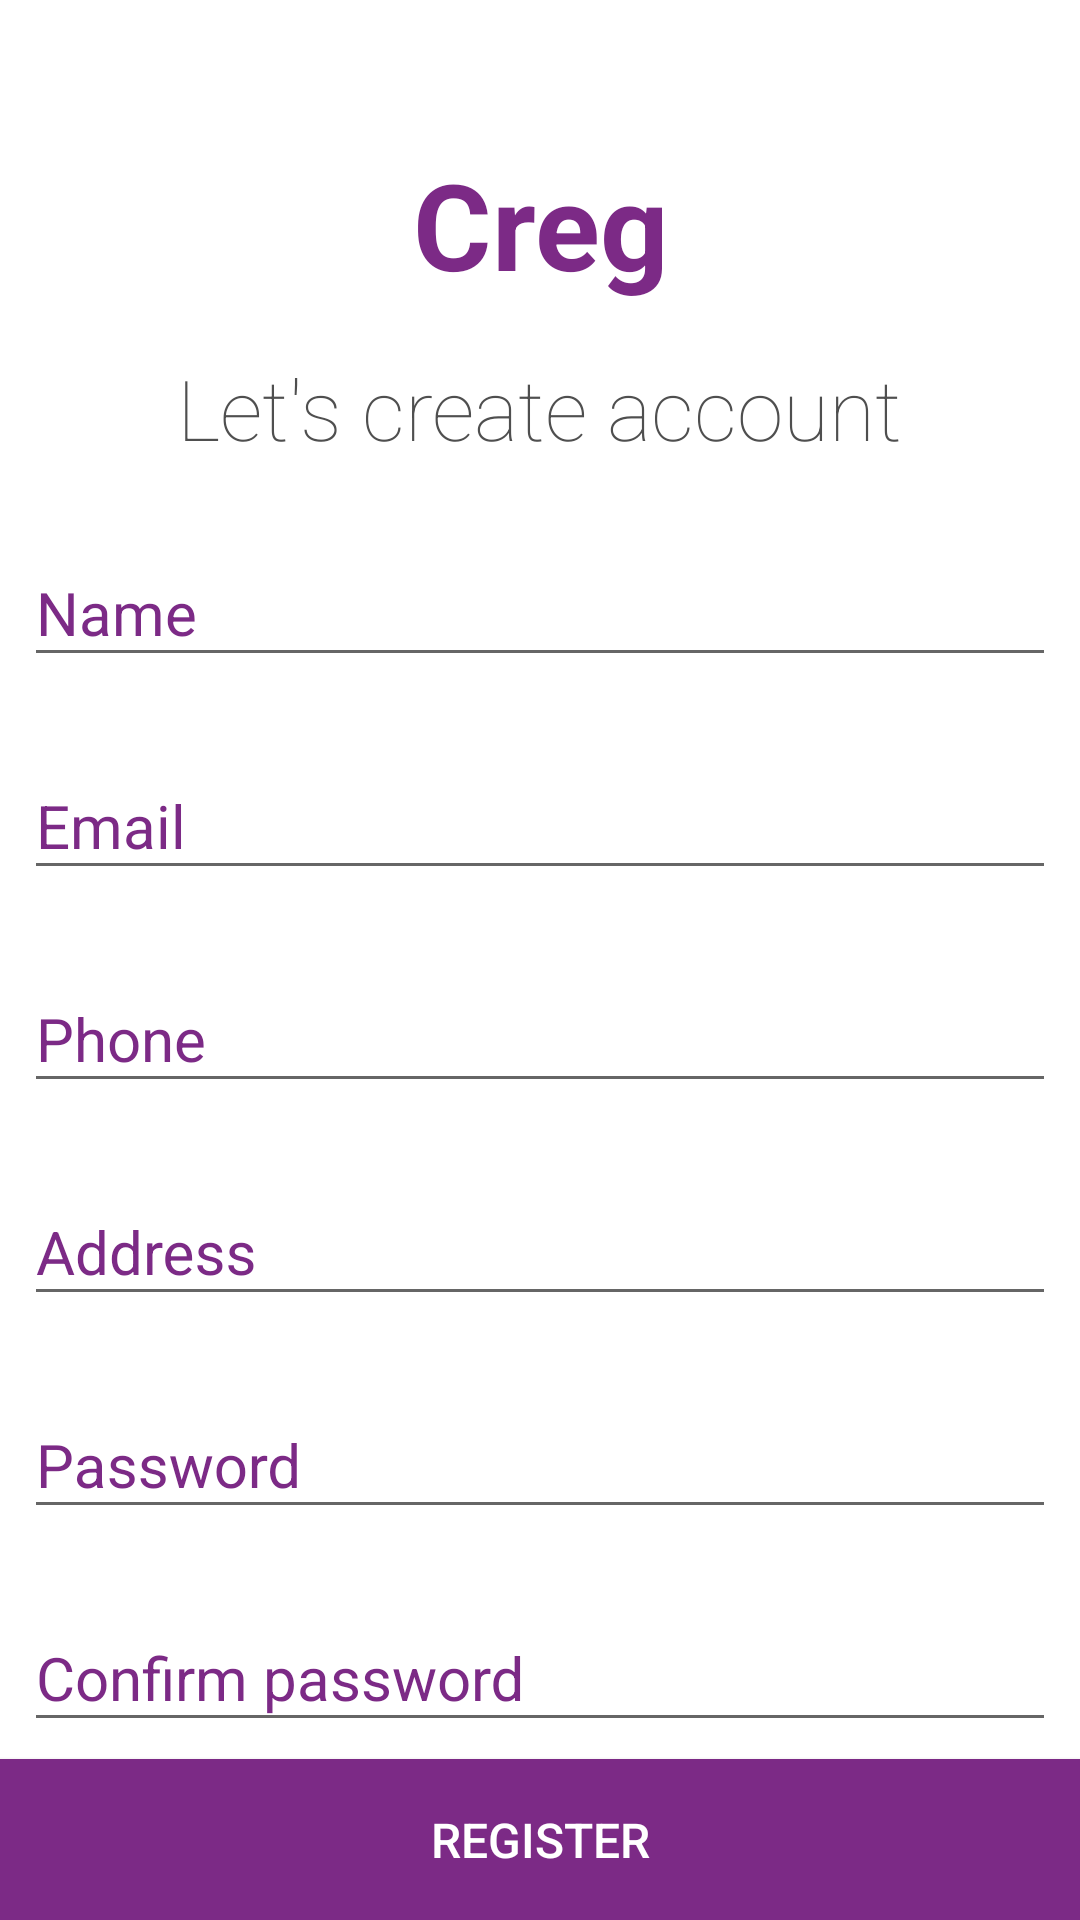

Android layout source for this screen:
<!-- AndroidManifest.xml: application theme Theme -->
<!-- res/layout/activity_registration.xml -->
<?xml version="1.0" encoding="utf-8"?>
<FrameLayout xmlns:android="http://schemas.android.com/apk/res/android"
    xmlns:app="http://schemas.android.com/apk/res-auto"
    xmlns:tools="http://schemas.android.com/tools"
    android:layout_width="match_parent"
    android:layout_height="match_parent"
    android:background="@color/white"
    tools:context=".Registration">

    <LinearLayout
        android:layout_width="match_parent"
        android:layout_height="wrap_content"
        android:orientation="vertical">

        <TextView
            android:id="@+id/logo"
            android:layout_width="wrap_content"
            android:layout_height="wrap_content"
            android:layout_gravity="center_horizontal"
            android:layout_marginTop="40dp"
            android:gravity="center"
            android:padding="8dp"
            android:text="Creg"
            android:textStyle="bold"
            android:textColor="@color/colorPrimary"
            android:textSize="40sp" />

        <TextView
            android:layout_width="wrap_content"
            android:layout_height="wrap_content"
            android:layout_gravity="center_horizontal"
            android:fontFamily="sans-serif-thin"
            android:padding="8dp"
            android:text="Let's create account"
            android:textColor="@color/grey1"
            android:textSize="28sp" />


        <android.support.design.widget.TextInputLayout
            android:id="@+id/reg_name_input_layout"
            android:layout_width="match_parent"
            android:layout_height="wrap_content"
            android:padding="8dp"
            android:textColorHint="@color/colorPrimary">

            <EditText
                android:id="@+id/reg_name"
                android:layout_width="match_parent"
                android:layout_height="wrap_content"
                android:layout_gravity="center_vertical"
                android:hint="Name"
                android:inputType="text"
                android:textColor="@color/grey1"
                android:textColorHint="@color/colorPrimary"
                android:textSize="20sp" />
        </android.support.design.widget.TextInputLayout>

        <android.support.design.widget.TextInputLayout
            android:id="@+id/reg_email_input_layout"
            android:layout_width="match_parent"
            android:layout_height="wrap_content"
            android:padding="8dp"
            android:textColorHint="@color/colorPrimary">

            <EditText
                android:id="@+id/reg_email"
                android:layout_width="match_parent"
                android:layout_height="wrap_content"
                android:layout_gravity="center_vertical"
                android:hint="Email"
                android:inputType="textEmailAddress"
                android:textColor="@color/grey1"
                android:textColorHint="@color/colorPrimary"
                android:textSize="20sp" />
        </android.support.design.widget.TextInputLayout>

        <android.support.design.widget.TextInputLayout
            android:id="@+id/reg_phno_input_layout"
            android:layout_width="match_parent"
            android:layout_height="wrap_content"
            android:padding="8dp"
            android:textColorHint="@color/colorPrimary">

            <EditText
                android:id="@+id/reg_phno"
                android:layout_width="match_parent"
                android:layout_height="wrap_content"
                android:layout_gravity="center_vertical"
                android:hint="Phone"
                android:inputType="textPersonName"
                android:textColor="@color/grey1"
                android:textColorHint="@color/colorPrimary"
                android:textSize="20sp" />
        </android.support.design.widget.TextInputLayout>

        <android.support.design.widget.TextInputLayout
            android:id="@+id/reg_address_input_layout"
            android:layout_width="match_parent"
            android:layout_height="wrap_content"
            android:padding="8dp"
            android:textColorHint="@color/colorPrimary">

            <EditText
                android:id="@+id/reg_adrress"
                android:layout_width="match_parent"
                android:layout_height="wrap_content"
                android:layout_gravity="center_vertical"
                android:hint="Address"
                android:inputType="textMultiLine"
                android:textColor="@color/grey1"
                android:textColorHint="@color/colorPrimary"
                android:textSize="20sp" />
        </android.support.design.widget.TextInputLayout>

        <android.support.design.widget.TextInputLayout
            android:id="@+id/reg_pass_input_layout"
            android:layout_width="match_parent"
            android:layout_height="wrap_content"
            android:padding="8dp"
            android:textColorHint="@color/colorPrimary">

            <EditText
                android:id="@+id/reg_pass"
                android:layout_width="match_parent"
                android:layout_height="wrap_content"
                android:layout_gravity="center_vertical"
                android:hint="Password"
                android:inputType="textPassword"
                android:textColor="@color/grey1"
                android:textColorHint="@color/colorPrimary"
                android:textSize="20sp" />
        </android.support.design.widget.TextInputLayout>

        <android.support.design.widget.TextInputLayout
            android:id="@+id/reg_cnfrmpass_input_layout"
            android:layout_width="match_parent"
            android:layout_height="wrap_content"
            android:padding="8dp"
            android:textColorHint="@color/colorPrimary">

            <EditText
                android:id="@+id/reg_cnfrmpass"
                android:layout_width="match_parent"
                android:layout_height="wrap_content"
                android:layout_gravity="center_vertical"
                android:hint="Confirm password"
                android:inputType="textEmailAddress"
                android:textColor="@color/grey1"
                android:textColorHint="@color/colorPrimary"
                android:textSize="20sp" />
        </android.support.design.widget.TextInputLayout>


        <LinearLayout
            android:id="@+id/reg_login_now_layout"
            android:layout_width="wrap_content"
            android:layout_height="wrap_content"
            android:layout_gravity="end"
            android:gravity="center_vertical"
            android:orientation="horizontal"
            android:padding="4dp">

            <TextView
                android:layout_width="wrap_content"
                android:layout_height="wrap_content"
                android:padding="4dp"
                android:text="Already have an account?"
                android:textColor="@color/colorPrimary"
                android:textSize="12sp" />

            <TextView
                android:id="@+id/login_now"
                android:layout_width="wrap_content"
                android:layout_height="wrap_content"
                android:background="?attr/selectableItemBackgroundBorderless"
                android:padding="4dp"
                android:text="Login Now"
                android:textColor="@color/colorPrimary"
                android:textSize="16sp"
                android:textStyle="bold" />
        </LinearLayout>
    </LinearLayout>

    <android.support.v7.widget.CardView
        android:layout_width="match_parent"
        android:layout_height="wrap_content"
        android:layout_gravity="bottom"
        app:cardBackgroundColor="@color/colorPrimary"
        app:cardCornerRadius="0dp">

        <Button
            android:id="@+id/register"
            android:layout_width="match_parent"
            android:layout_height="wrap_content"
            android:background="@drawable/ripple_white"
            android:padding="16dp"
            android:text="Register"
            android:textColor="@color/white"
            android:textSize="16sp" />
    </android.support.v7.widget.CardView>
</FrameLayout>
<!-- resources referenced by this layout -->
<resources>
  <color name="colorPrimary">#7c2a86</color>
  <color name="grey1">#4f4f4f</color>
  <color name="white">#ffffff</color>
  <style name="Theme" parent="Theme.AppCompat.Light.NoActionBar">
          
          <item name="colorPrimary">@color/colorPrimary</item>
          <item name="colorPrimaryDark">@color/colorPrimary</item>
          <item name="colorAccent">@color/colorPrimary</item>
      </style>
</resources>
